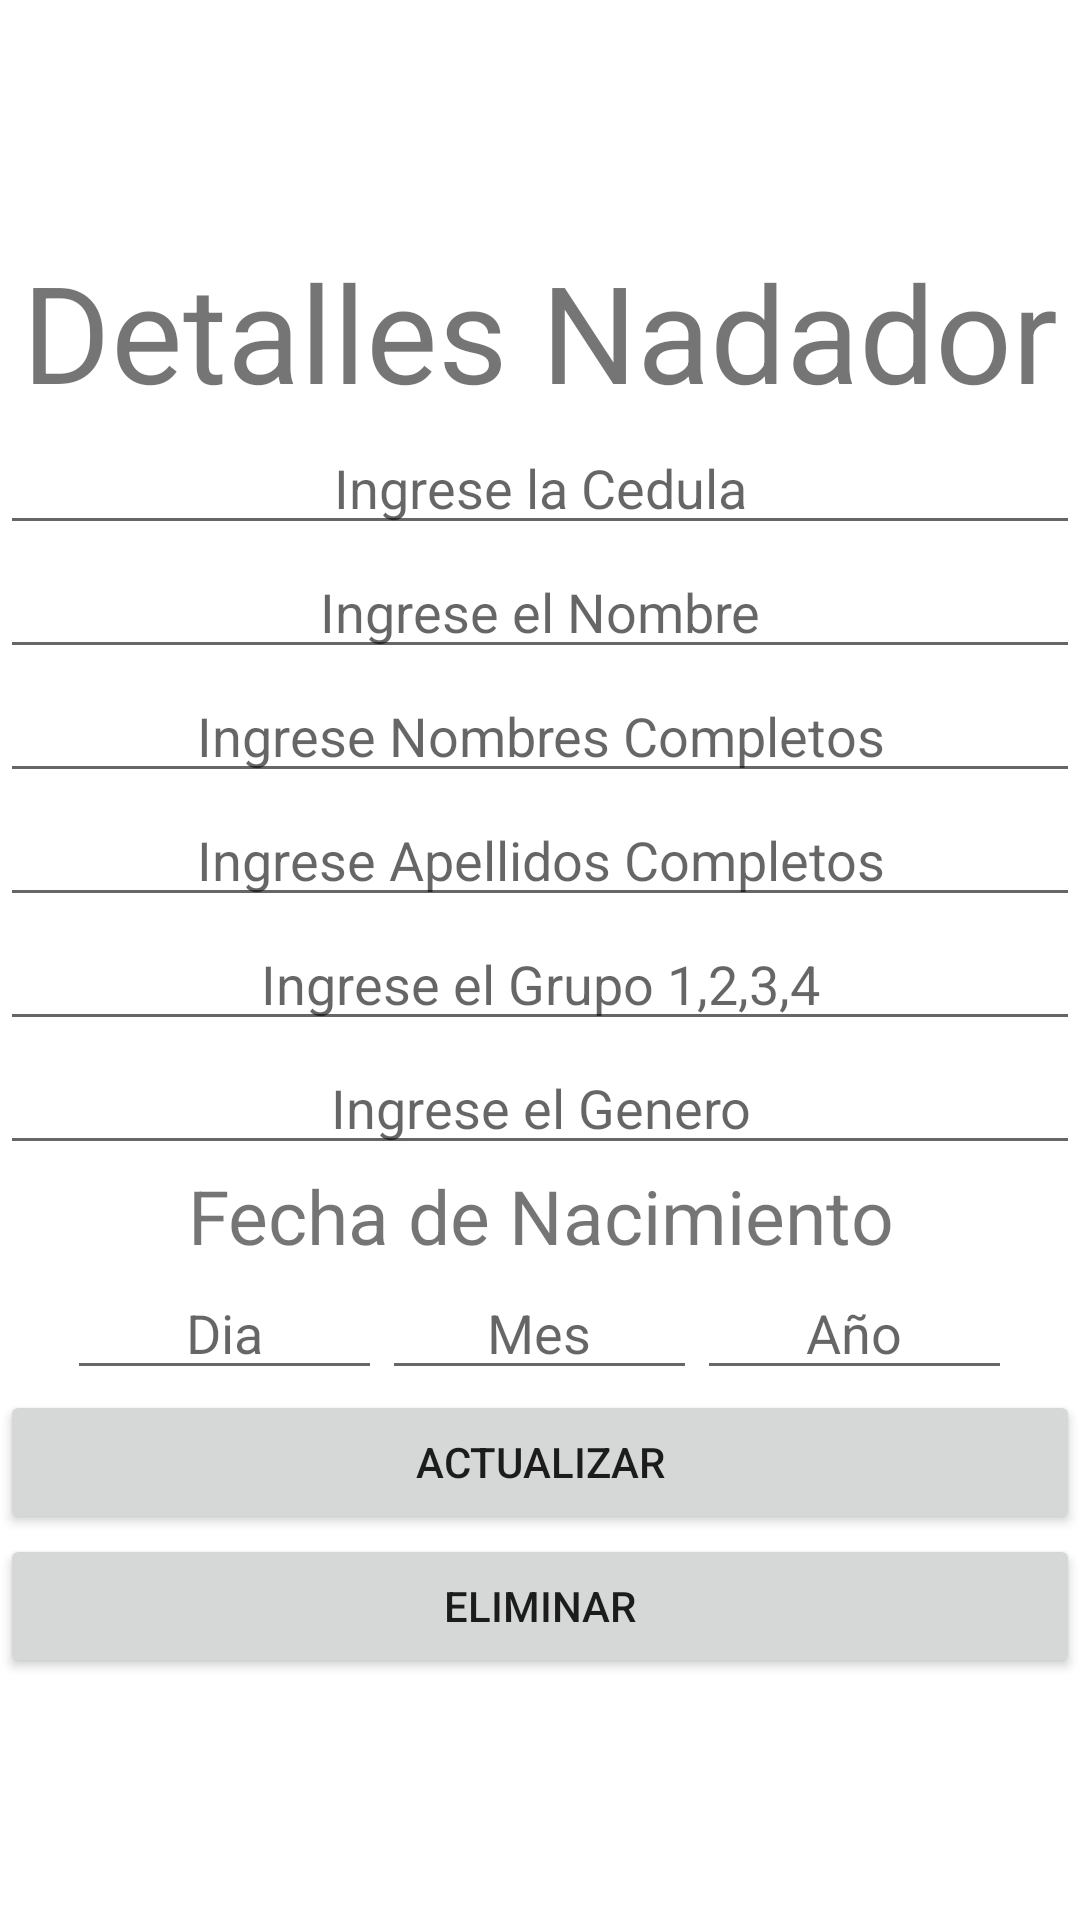

Android layout source for this screen:
<!-- AndroidManifest.xml: application theme Theme.CronoSwim -->
<!-- res/layout/fragment_detalle_nadador.xml -->
<?xml version="1.0" encoding="utf-8"?>
<LinearLayout xmlns:android="http://schemas.android.com/apk/res/android"
    xmlns:tools="http://schemas.android.com/tools"
    android:layout_width="match_parent"
    android:layout_height="wrap_content"
    android:gravity="center"
    android:orientation="vertical">
    <TextView
        android:layout_width="match_parent"
        android:layout_height="wrap_content"
        android:textSize="45dp"
        android:gravity="center_horizontal"
        android:text="Detalles Nadador" />
    <EditText
        android:id="@+id/campoCedula"
        android:layout_width="match_parent"
        android:layout_height="wrap_content"
        android:ems="10"
        android:gravity="center"
        android:inputType="textPersonName"
        android:hint="Ingrese la Cedula" />

    <EditText
        android:id="@+id/campoUsuario"
        android:layout_width="match_parent"
        android:layout_height="wrap_content"
        android:ems="10"
        android:gravity="center"
        android:inputType="textPersonName"
        android:hint="Ingrese el Nombre" />
    <EditText
        android:id="@+id/campoNombres"
        android:layout_width="match_parent"
        android:layout_height="wrap_content"
        android:ems="10"
        android:gravity="center"
        android:inputType="textPersonName"
        android:hint="Ingrese Nombres Completos" />
    <EditText
        android:id="@+id/campoApellidos"
        android:layout_width="match_parent"
        android:layout_height="wrap_content"
        android:ems="10"
        android:gravity="center"
        android:inputType="textPersonName"
        android:hint="Ingrese Apellidos Completos" />
    <EditText
        android:id="@+id/campoGrupo"
        android:layout_width="match_parent"
        android:layout_height="wrap_content"
        android:ems="10"
        android:gravity="center"
        android:inputType="phone"
        android:digits="1234"
        android:maxLength="1"
        android:hint="Ingrese el Grupo 1,2,3,4" />

    <EditText
        android:id="@+id/campoGenero"
        android:layout_width="match_parent"
        android:layout_height="wrap_content"
        android:ems="10"
        android:gravity="center"
        android:inputType="text"
        android:maxLength="1"
        android:hint="Ingrese el Genero" />

    <TextView
        android:layout_width="match_parent"
        android:layout_height="wrap_content"
        android:textSize="25dp"
        android:gravity="center"
        android:text="Fecha de Nacimiento"/>
    <LinearLayout
        android:layout_width="wrap_content"
        android:layout_height="wrap_content"
        android:layout_gravity="center"
        android:orientation="horizontal" >

        <EditText
            android:id="@+id/campoDia"
            android:layout_width="wrap_content"
            android:layout_height="wrap_content"
            android:ems="5"
            android:gravity="center"
            android:inputType="textPersonName"
            android:hint="Dia" />
        <EditText
            android:id="@+id/campoMes"
            android:layout_width="wrap_content"
            android:layout_height="wrap_content"
            android:ems="5"
            android:gravity="center"
            android:inputType="textPersonName"
            android:hint="Mes" />
        <EditText
            android:id="@+id/campoAnio"
            android:layout_width="wrap_content"
            android:layout_height="wrap_content"
            android:ems="5"
            android:gravity="center"
            android:inputType="textPersonName"
            android:hint="Año" />
    </LinearLayout>
    <Button
        android:id="@+id/btnActualizar"
        android:layout_width="match_parent"
        android:layout_height="wrap_content"
        android:text="Actualizar" />

    <Button
        android:id="@+id/btnEliminar"
        android:layout_width="match_parent"
        android:layout_height="wrap_content"
        android:text="Eliminar" />
</LinearLayout>
<!-- resources referenced by this layout -->
<resources>
  <style name="Theme.CronoSwim" parent="Theme.MaterialComponents.DayNight.NoActionBar">
      
          <item name="colorPrimary">@color/purple_500</item>
          <item name="colorPrimaryVariant">@color/purple_700</item>
          <item name="colorOnPrimary">@color/white</item>
          
          <item name="colorSecondary">@color/teal_200</item>
          <item name="colorSecondaryVariant">@color/teal_700</item>
          <item name="colorOnSecondary">@color/black</item>
          
          <item name="android:statusBarColor">?attr/colorPrimaryVariant</item>
          
      </style>
  <color name="purple_500">#1B8795</color>
  <color name="purple_700">#1B8795</color>
  <color name="white">#FFFFFFFF</color>
  <color name="teal_200">#03DAC5</color>
  <color name="teal_700">#018786</color>
  <color name="black">#FF000000</color>
</resources>
